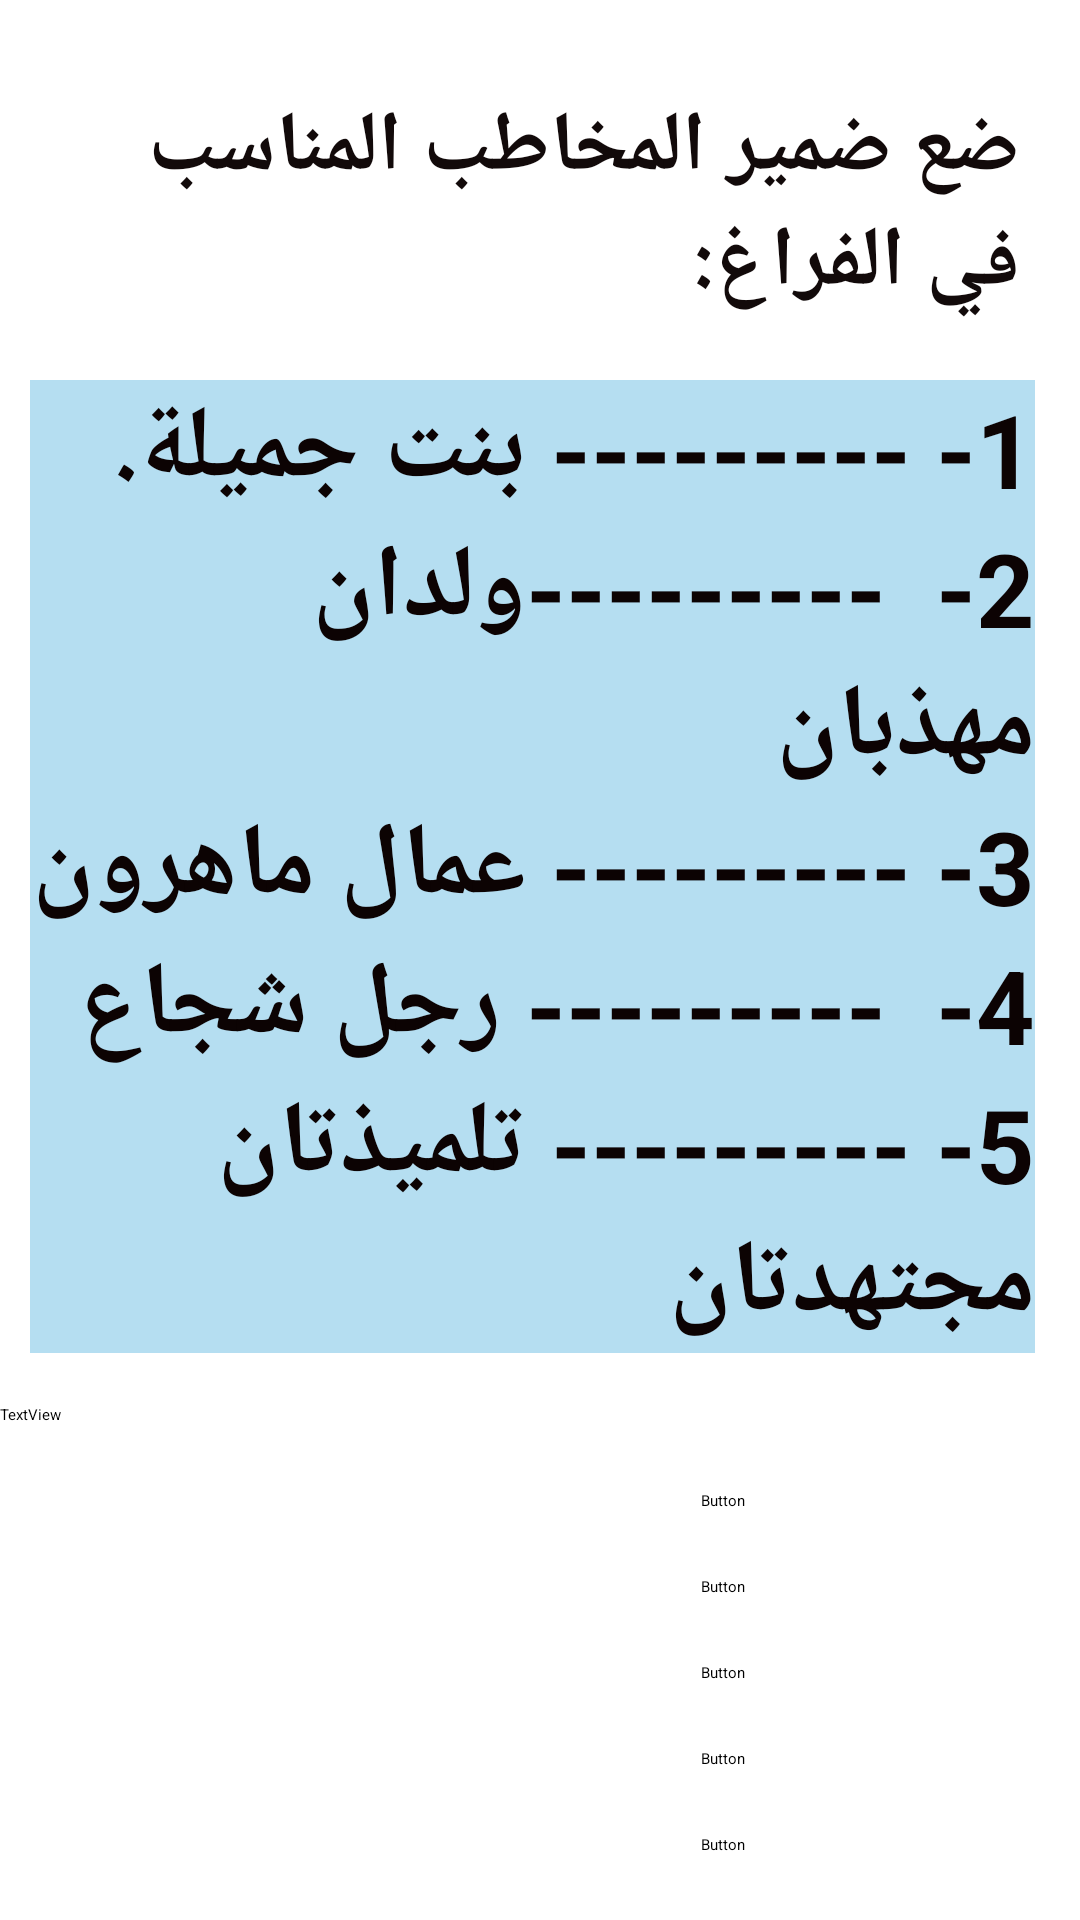

This screen was rendered from an Android layout file. Write that file and the resources it references.
<!-- AndroidManifest.xml: application theme Theme.Ass1 -->
<!-- res/layout/test.xml -->
<?xml version="1.0" encoding="utf-8"?>
<LinearLayout xmlns:android="http://schemas.android.com/apk/res/android"
    android:id="@+id/quiz_layout"
    android:layout_width="match_parent"
    android:layout_height="match_parent"
    android:orientation="vertical">

    <Space
        android:layout_width="match_parent"
        android:layout_height="30dp" />

    <TextView
        android:id="@+id/question_textview"
        android:layout_width="match_parent"
        android:layout_height="wrap_content"
        android:layout_marginLeft="20dp"
        android:layout_marginRight="20dp"
        android:text="ضع ضمير المخاطب المناسب في الفراغ:"
        android:textColor="#120A0A"
        android:textSize="28sp"
        android:textStyle="bold" />

    <Space
        android:layout_width="match_parent"
        android:layout_height="20dp" />

    <LinearLayout
        android:layout_width="match_parent"
        android:layout_height="wrap_content"
        android:layout_marginLeft="10dp"
        android:layout_marginRight="15dp"
        android:background="#B5DEF1"
        android:orientation="vertical">

        <TextView
            android:layout_width="match_parent"
            android:layout_height="wrap_content"
            android:text="1- --------- بنت جميلة."
            android:textColor="#0C0303"
            android:textSize="34sp"
            android:textStyle="bold" />

        <TextView
            android:layout_width="match_parent"
            android:layout_height="wrap_content"
            android:text="2-  ---------ولدان مهذبان"
            android:textColor="#0C0303"
            android:textSize="34sp"
            android:textStyle="bold" />

        <TextView
            android:layout_width="match_parent"
            android:layout_height="wrap_content"
            android:text="3- --------- عمال ماهرون"
            android:textColor="#0C0303"
            android:textSize="34sp"
            android:textStyle="bold" />

        <TextView
            android:layout_width="match_parent"
            android:layout_height="wrap_content"
            android:text="4-  --------- رجل شجاع"
            android:textColor="#0C0303"
            android:textSize="34sp"
            android:textStyle="bold" />

        <TextView
            android:layout_width="match_parent"
            android:layout_height="wrap_content"
            android:text="5- --------- تلميذتان مجتهدتان"
            android:textColor="#0C0303"
            android:textSize="34sp"
            android:textStyle="bold" />

    </LinearLayout>

    <Space
        android:layout_width="match_parent"
        android:layout_height="17dp" />

    <LinearLayout
        android:layout_width="match_parent"
        android:layout_height="match_parent"
        android:orientation="horizontal">

        <TextView
            android:id="@+id/textView3"
            android:layout_width="108dp"
            android:layout_height="match_parent"
            android:layout_weight="1"
            android:text="TextView" />

        <LinearLayout
            android:layout_width="238dp"
            android:layout_height="match_parent"
            android:gravity="center"
            android:orientation="vertical"
            android:textAlignment="center">

            <TextView
                android:id="@+id/textView4"
                android:layout_width="match_parent"
                android:layout_height="wrap_content"
                android:layout_weight="1" />

            <Button
                android:id="@+id/button"
                android:layout_width="wrap_content"
                android:layout_height="wrap_content"
                android:layout_weight="1"
                android:text="Button" />

            <Button
                android:id="@+id/button2"
                android:layout_width="wrap_content"
                android:layout_height="wrap_content"
                android:layout_weight="1"
                android:text="Button" />

            <Button
                android:id="@+id/button3"
                android:layout_width="wrap_content"
                android:layout_height="wrap_content"
                android:layout_weight="1"
                android:text="Button" />

            <Button
                android:id="@+id/button4"
                android:layout_width="wrap_content"
                android:layout_height="wrap_content"
                android:layout_weight="1"
                android:text="Button" />

            <Button
                android:id="@+id/button5"
                android:layout_width="wrap_content"
                android:layout_height="wrap_content"
                android:layout_weight="1"
                android:text="Button" />
        </LinearLayout>
    </LinearLayout>


</LinearLayout>
<!-- resources referenced by this layout -->
<resources>
  <style name="Theme.Ass1" parent="Theme.MaterialComponents.DayNight.DarkActionBar">
          
          <item name="colorPrimary">@color/purple_200</item>
          <item name="colorPrimaryVariant">@color/purple_700</item>
          <item name="colorOnPrimary">@color/black</item>
          
          <item name="colorSecondary">@color/teal_200</item>
          <item name="colorSecondaryVariant">@color/teal_200</item>
          <item name="colorOnSecondary">@color/black</item>
          
          <item name="android:statusBarColor">?attr/colorPrimaryVariant</item>
          
      </style>
  <color name="purple_200">#FFBB86FC</color>
  <color name="purple_700">#092532</color>
  <color name="black">#FF000000</color>
  <color name="teal_200">#FF03DAC5</color>
</resources>
